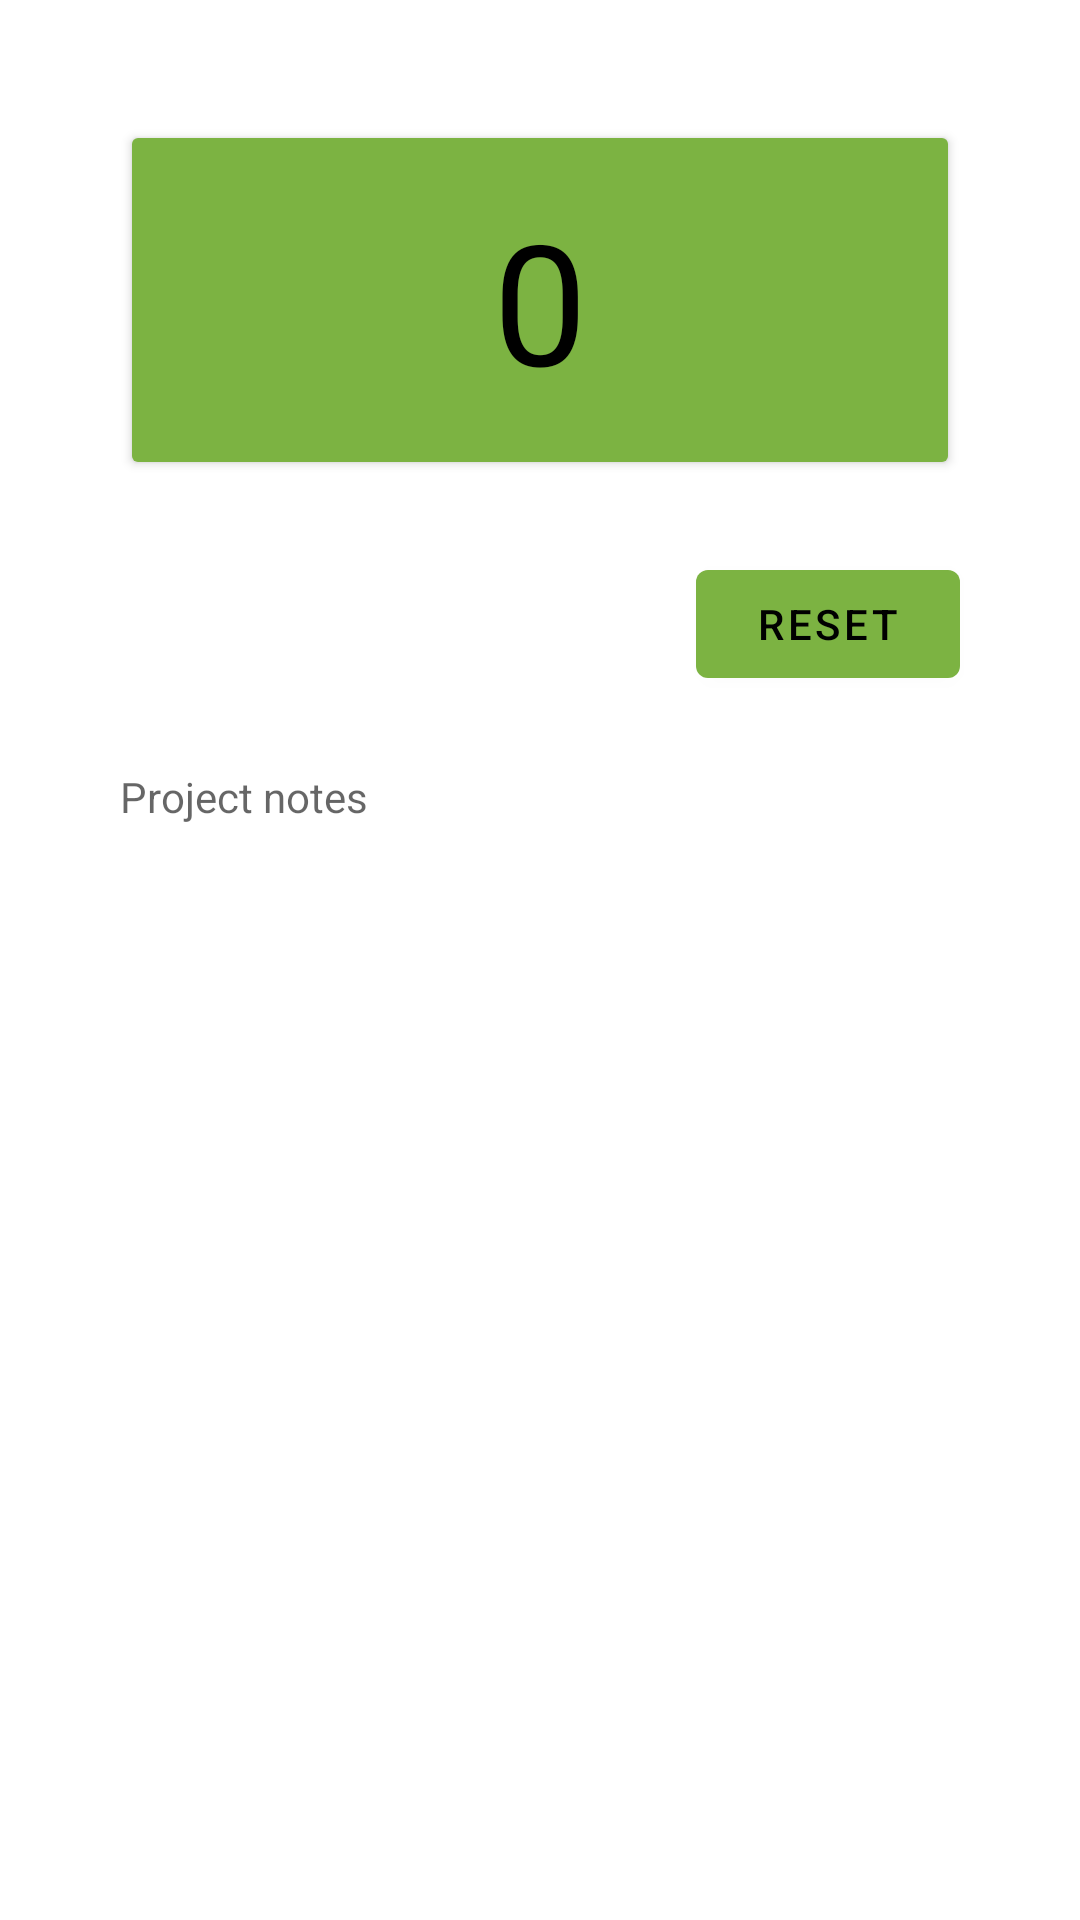

The Android layout XML behind this screen, and the referenced resources:
<!-- AndroidManifest.xml: activity theme Theme.Stitchosaur.NoActionBar -->
<!-- res/layout/fragment_main.xml -->
<?xml version="1.0" encoding="utf-8"?>
<androidx.constraintlayout.widget.ConstraintLayout xmlns:android="http://schemas.android.com/apk/res/android"
    xmlns:app="http://schemas.android.com/apk/res-auto"
    xmlns:tools="http://schemas.android.com/tools"
    android:id="@+id/constraintLayout"
    android:layout_width="match_parent"
    android:layout_height="match_parent"
    tools:context=".ui.main.ProjectViewFragment">

    <TextView
        android:id="@+id/section_label"
        android:layout_width="wrap_content"
        android:layout_height="wrap_content"
        android:layout_marginStart="@dimen/activity_horizontal_margin"
        android:layout_marginTop="@dimen/activity_vertical_margin"
        android:layout_marginEnd="@dimen/activity_horizontal_margin"
        android:layout_marginBottom="@dimen/activity_vertical_margin"
        app:layout_constraintLeft_toLeftOf="parent"
        app:layout_constraintTop_toTopOf="@+id/constraintLayout"
        tools:layout_constraintLeft_creator="1"
        tools:layout_constraintTop_creator="1" />

    <Button
        android:id="@+id/counterButton"
        style="@style/Widget.AppCompat.Button"
        android:layout_width="0dp"
        android:layout_height="120dp"
        android:layout_marginStart="40dp"
        android:layout_marginLeft="40dp"
        android:layout_marginTop="40dp"
        android:layout_marginEnd="40dp"
        android:layout_marginRight="40dp"
        android:text="0"
        android:textAppearance="@style/TextAppearance.AppCompat.Display3"
        app:layout_constraintEnd_toEndOf="parent"
        app:layout_constraintStart_toStartOf="parent"
        app:layout_constraintTop_toTopOf="parent" />

    <Button
        android:id="@+id/resetCounterButton"
        android:layout_width="wrap_content"
        android:layout_height="wrap_content"
        android:layout_marginTop="24dp"
        android:layout_marginEnd="40dp"
        android:layout_marginRight="40dp"
        android:text="@string/reset_counter_button_label"
        app:layout_constraintEnd_toEndOf="parent"
        app:layout_constraintTop_toBottomOf="@+id/counterButton" />

    <TextView
        android:id="@+id/notesTextView"
        android:layout_marginStart="40dp"
        android:layout_marginLeft="40dp"
        android:layout_marginTop="24dp"
        android:layout_marginEnd="40dp"
        android:layout_marginRight="40dp"
        android:layout_marginBottom="40dp"
        android:editable="true"
        android:enabled="true"
        android:hint="@string/notes_text_view_hint"
        android:inputType="textLongMessage|textAutoCorrect|textMultiLine|textCapSentences"
        app:layout_constraintBottom_toBottomOf="parent"
        app:layout_constraintEnd_toEndOf="parent"
        app:layout_constraintStart_toStartOf="parent"
        app:layout_constraintTop_toBottomOf="@+id/resetCounterButton" />

</androidx.constraintlayout.widget.ConstraintLayout>
<!-- resources referenced by this layout -->
<resources>
  <string name="notes_text_view_hint">Project notes</string>
  <string name="reset_counter_button_label">Reset</string>
  <style name="Theme.Stitchosaur.NoActionBar">
          <item name="windowActionBar">false</item>
          <item name="windowNoTitle">true</item>
      </style>
</resources>
